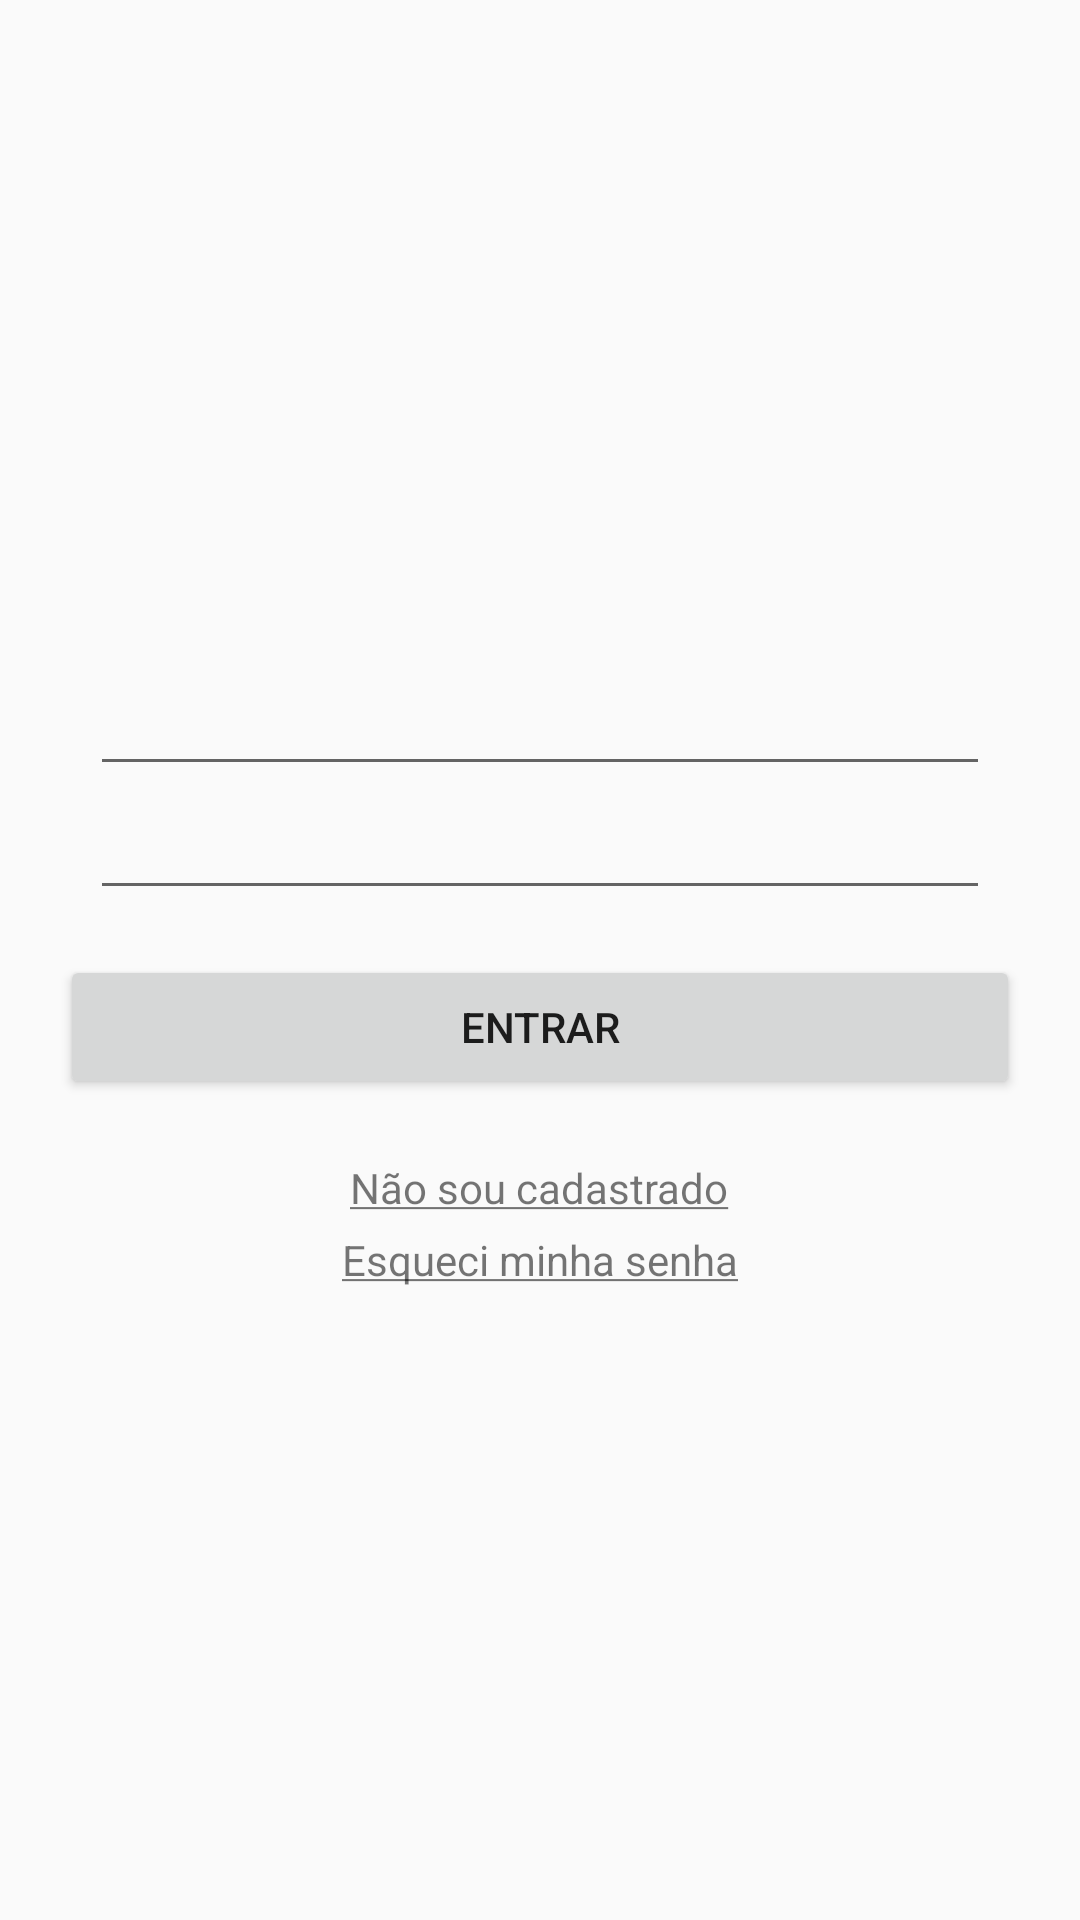

Android layout source for this screen:
<!-- AndroidManifest.xml: application theme AppTheme -->
<!-- res/layout/login_activity.xml -->
<?xml version="1.0" encoding="utf-8"?>
<LinearLayout xmlns:android="http://schemas.android.com/apk/res/android"
    android:layout_width="match_parent"
    android:layout_height="match_parent"
    android:gravity="center"
    android:orientation="vertical"
    android:paddingBottom="20dp"
    android:paddingRight="20dp"
    android:paddingLeft="20dp">

    <ImageView
        android:layout_width="wrap_content"
        android:layout_height="wrap_content"
        android:padding="10dp"
        android:src="@drawable/ic_android_black_24dp" />

    <LinearLayout
        android:layout_width="match_parent"
        android:layout_height="wrap_content"
        android:orientation="vertical"
        android:padding="10dp">

        <androidx.appcompat.widget.AppCompatEditText
            android:layout_width="match_parent"
            android:layout_height="wrap_content" />

        <androidx.appcompat.widget.AppCompatEditText
            android:layout_width="match_parent"
            android:layout_height="wrap_content" />
    </LinearLayout>

    <Button
        android:layout_width="match_parent"
        android:layout_height="wrap_content"
        android:text="Entrar"
        android:layout_marginTop="5dp"/>

    <LinearLayout
        android:layout_width="match_parent"
        android:layout_height="wrap_content"
        android:gravity="center"
        android:orientation="vertical"
        android:paddingTop="20dp">

        <TextView
            android:layout_width="wrap_content"
            android:layout_height="wrap_content"
            android:text="@string/text_view_not_registered"
            android:paddingBottom="5dp"/>

        <TextView
            android:layout_width="wrap_content"
            android:layout_height="wrap_content"
            android:text="@string/text_view_forgot_password" />
    </LinearLayout>
</LinearLayout>
<!-- resources referenced by this layout -->
<resources>
  <string name="text_view_forgot_password"><u>Esqueci minha senha</u></string>
  <string name="text_view_not_registered"><u>Não sou cadastrado</u></string>
  <style name="AppTheme" parent="Theme.AppCompat.Light.DarkActionBar">
          
          <item name="colorPrimary">@color/colorPrimary</item>
          <item name="colorPrimaryDark">@color/colorPrimaryDark</item>
          <item name="colorAccent">@color/colorAccent</item>
      </style>
  <!-- not gathered from this repository: default colours our renderer supplied (Android Studio template values) -->
  <color name="colorPrimary">#FF6200EE</color>
  <color name="colorPrimaryDark">#FF3700B3</color>
  <color name="colorAccent">#FF03DAC5</color>
</resources>
